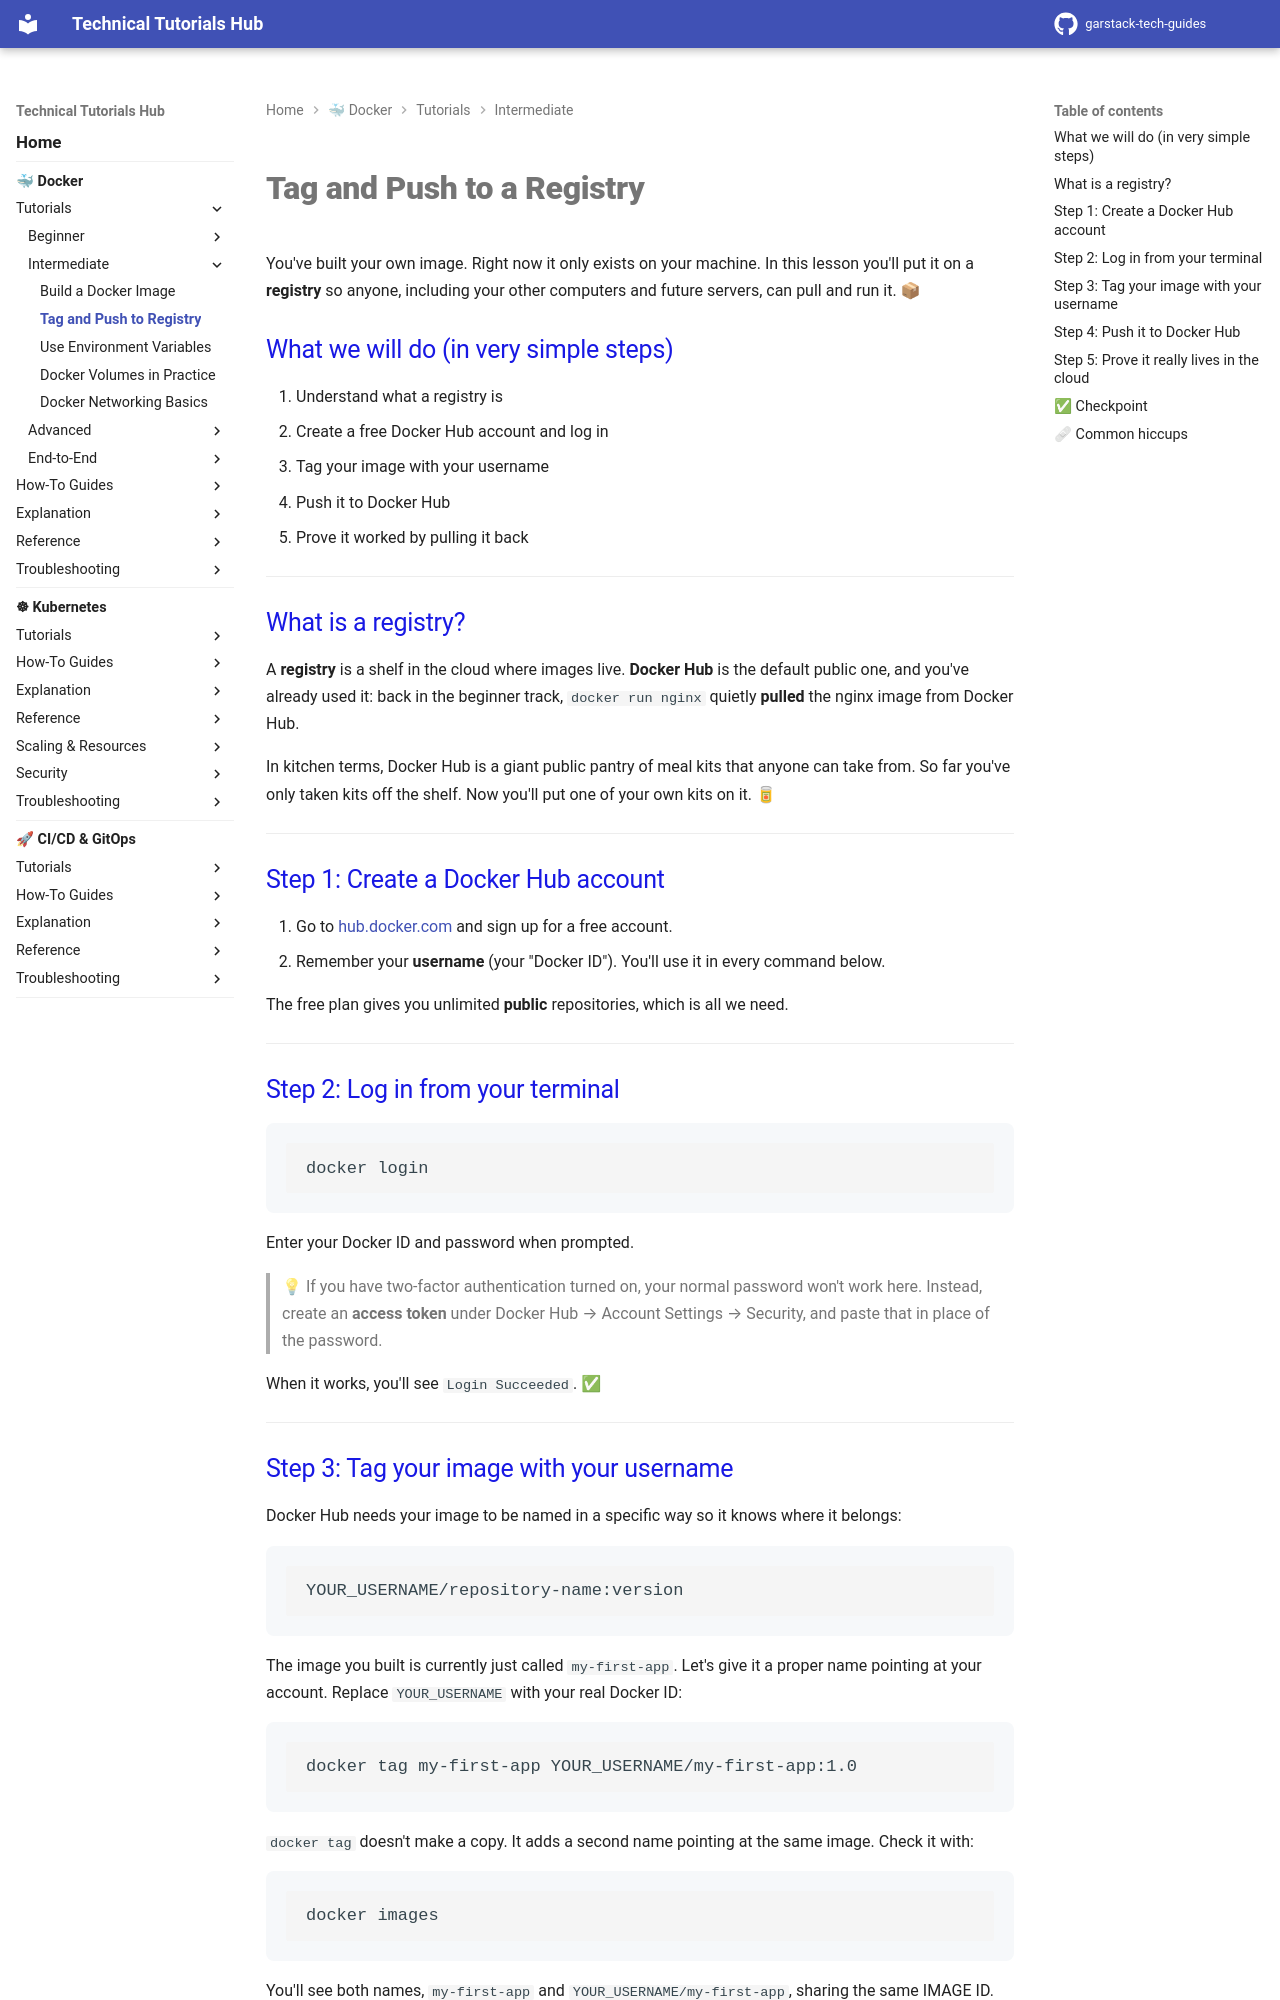

repository: garstack1/gstack-tech-guides · page: docker/tutorials/intermediate/push-to-registry/index.html · generator: mkdocs

# Tag and Push to a Registry

You've built your own image. Right now it only exists on your machine. In this lesson you'll put it on a **registry** so anyone, including your other computers and future servers, can pull and run it. 📦

## What we will do (in very simple steps)

1. Understand what a registry is
2. Create a free Docker Hub account and log in
3. Tag your image with your username
4. Push it to Docker Hub
5. Prove it worked by pulling it back

---

## What is a registry?

A **registry** is a shelf in the cloud where images live. **Docker Hub** is the default public one, and you've already used it: back in the beginner track, `docker run nginx` quietly **pulled** the nginx image from Docker Hub.

In kitchen terms, Docker Hub is a giant public pantry of meal kits that anyone can take from. So far you've only taken kits off the shelf. Now you'll put one of your own kits on it. 🥫

---

## Step 1: Create a Docker Hub account

1. Go to [hub.docker.com](https://hub.docker.com) and sign up for a free account.
2. Remember your **username** (your "Docker ID"). You'll use it in every command below.

The free plan gives you unlimited **public** repositories, which is all we need.

---

## Step 2: Log in from your terminal

```bash
docker login
```

Enter your Docker ID and password when prompted.

> 💡 If you have two-factor authentication turned on, your normal password won't work here. Instead, create an **access token** under Docker Hub → Account Settings → Security, and paste that in place of the password.

When it works, you'll see `Login Succeeded`. ✅

---
